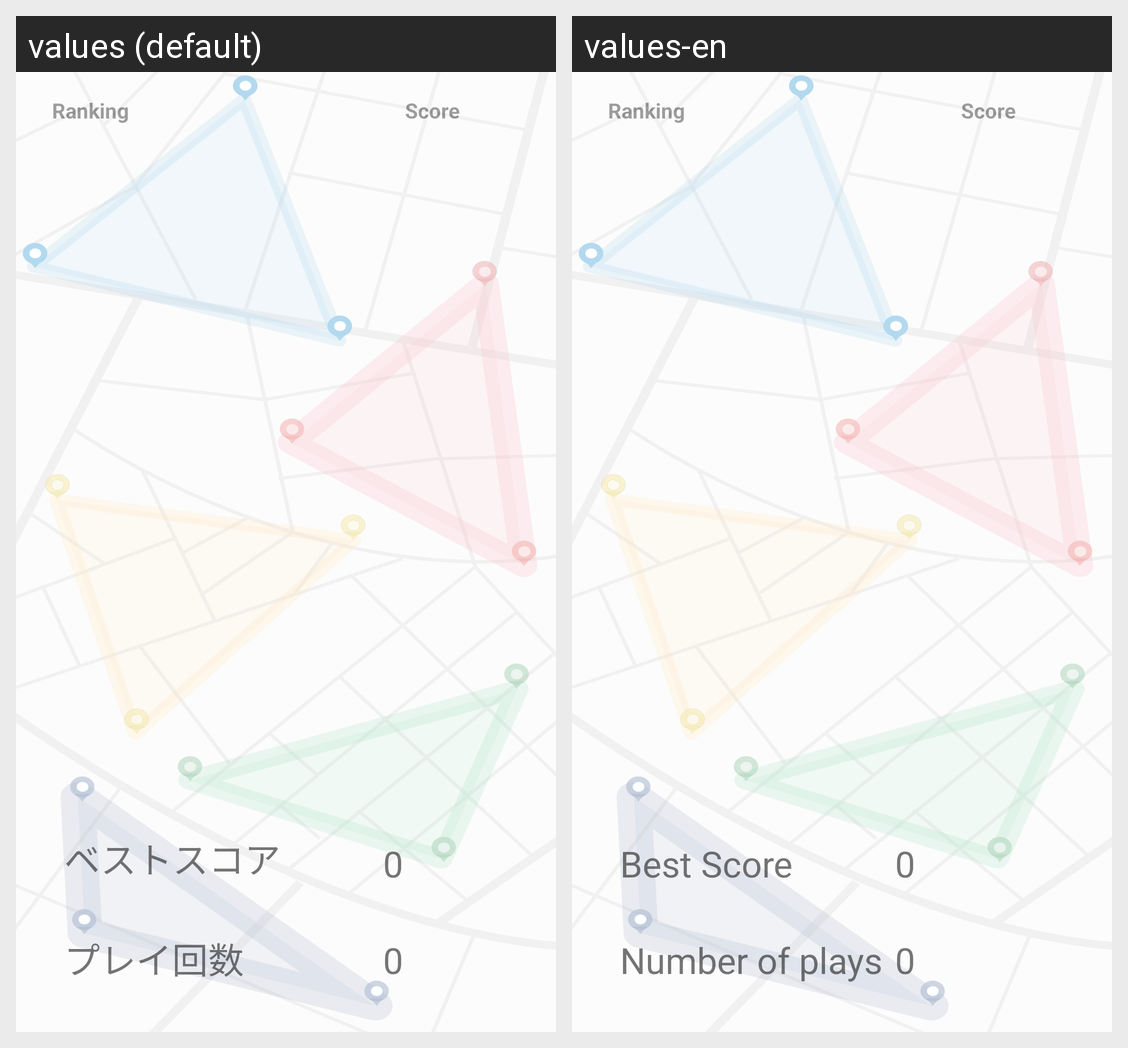

For this localized Android screen grid, give each drawn string resource with its value in every locale shown.
Android screen res/layout/ranking.xml rendered under 2 locales, left to right: values (default), values-en. Device: Nexus 5 (rendered at 1080×1920; each locale shown at half size, 540×960, under a caption strip naming it); theme Theme.PL2_Spread.
Strings drawn on this screen, with the default value and each locale's value (text and hints the layout hard-codes, and strings that could not be matched under every locale, appear in the picture but are not listed):

rk_textview_Ranking
  values: Ranking
  values-en: Ranking

rk_textview_Score
  values: Score
  values-en: Score

rk_textview_playcount
  values: プレイ回数
  values-en: Number of plays

rk_textview_b_title
  values: ベストスコア
  values-en: Best Score
